3-way image classification set "AppleBalanced" from GitHub (Kuroi042/Leaffliction); label vocabulary: apple black rot, apple rust, apple scab.

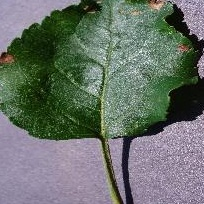
Label: apple black rot

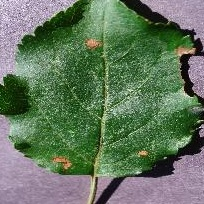
Label: apple black rot

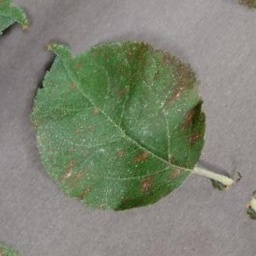
Label: apple rust

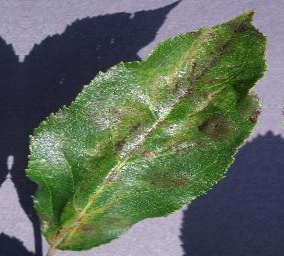
Label: apple scab

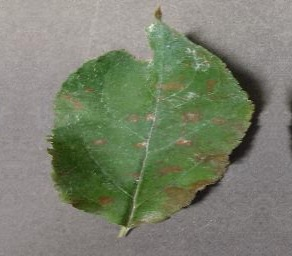
Label: apple rust

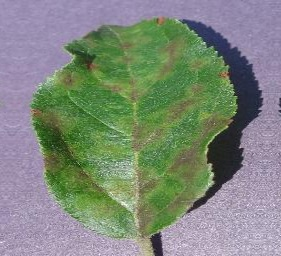
Label: apple scab
